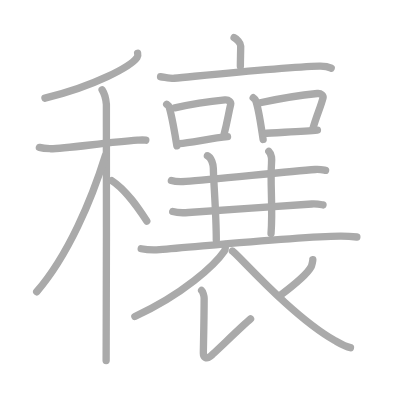
t = 0.00 s
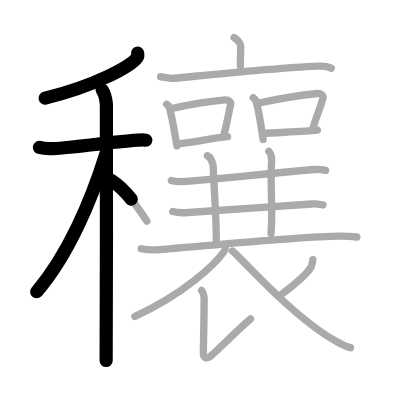
t = 4.50 s
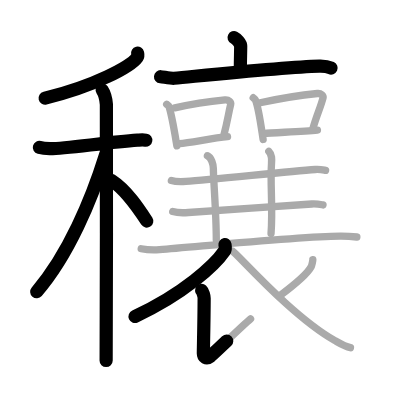
t = 8.75 s
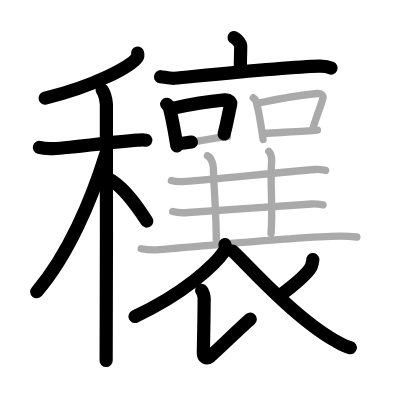
t = 13.25 s
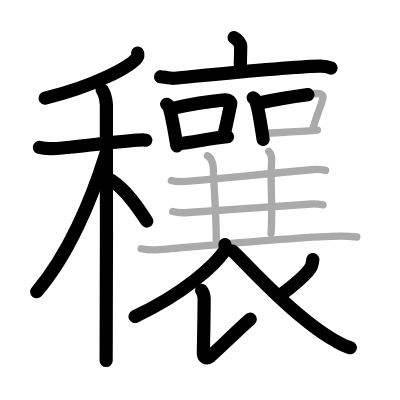
t = 15.50 s
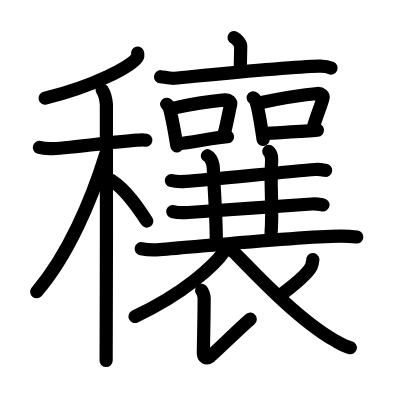
t = 22.00 s

The animated SVG that drew these frames (rendered in a browser with its animation timeline set to each time). Animation: 22 SMIL elements (animate=22); one cycle of 22.00 s.

<?xml version="1.0" standalone="no"?>
<!DOCTYPE svg PUBLIC "-//W3C//DTD SVG 1.1//EN"   "http://www.w3.org/Graphics/SVG/1.1/DTD/svg11.dtd">
<svg width="400px" height="400px"  version="1.1" xmlns="http://www.w3.org/2000/svg">
  <defs>
    <marker id="Triangle" viewBox="0 0 10 10" refX="0" refY="5" markerUnits="strokeWidth" markerWidth="3" style="stroke-opacity:0%;fill:#aaaaaa;" markerHeight="2" orient="auto">
      <path d="M 0 0 L 10 5 L 0 10 z" />
    </marker>
    
    <marker id="Arrow" viewBox="0 0 10 10" refX="5" refY="5" markerUnits="strokeWidth" markerWidth="1.8" style="stroke-opacity:0%;fill:#770000;" markerHeight="2" orient="auto">
      <path d="M 0 4 L 6 4 L 4 1 L 10 5 L 4 9 L 6 6 L 0 6 z" />
        <circle cx="5" cy="5" r="5" />
      </marker>
    
    <marker id="TriangleRed" viewBox="0 0 10 10" refX="0" refY="5" markerUnits="strokeWidth" markerWidth="3" style="stroke-opacity:0%;fill:#CC0000;" markerHeight="2" orient="auto">
      <path d="M 0 0 L 10 5 L 0 10 z" />
    </marker>
    
    <marker id="ArrowRed" viewBox="0 0 10 10" refX="5" refY="5" markerUnits="strokeWidth" markerWidth="1.8" style="stroke-opacity:0%;fill:#CC0000;" markerHeight="2" orient="auto">
      <path d="M 0 4 L 6 4 L 4 1 L 10 5 L 4 9 L 6 6 L 0 6 z" />
        <circle cx="5" cy="5" r="5" />
      </marker>
    
  </defs>
  
  <path style="fill:#ffffff; fill-opacity:100%; fill-rule:evenodd; stroke-width:0;" d="M 0 0 L 400px 0 L 400px 400px L 0 400px L 0 0" />

  <g transform="scale(3.6697247706422 3.6697247706422)">
<path style="fill:none; fill-opacity:0%; fill-rule:evenodd; stroke:#aaaaaa; stroke-opacity:100%; stroke-width: 1.5pt; stroke-linejoin:round; stroke-linecap:round;" d="M37.5 14.5c0.07 0.29 0.15 0.74-0.14 1.16c-1.72 2.44-11.59 7.81-25.11 11.09"></path>
<path style="fill:none; fill-opacity:0%; fill-rule:evenodd; stroke:#aaaaaa; stroke-opacity:100%; stroke-width: 1.5pt; stroke-linejoin:round; stroke-linecap:round;" d="M10.73 40.17c0.45 0.12 1.66 0.31 2.86 0.35c3.31 0.12 15.58-1.74 23.88-2.32c1.2-0.08 1.5-0.12 2.26 0"></path>
<path style="fill:none; fill-opacity:0%; fill-rule:evenodd; stroke:#aaaaaa; stroke-opacity:100%; stroke-width: 1.5pt; stroke-linejoin:round; stroke-linecap:round;" d="M27.83 24.5c0.67 1 1.08 3.04 1.16 3.92c0.07 0.88 0 64.34-0.07 69.83"></path>
<path style="fill:none; fill-opacity:0%; fill-rule:evenodd; stroke:#aaaaaa; stroke-opacity:100%; stroke-width: 1.5pt; stroke-linejoin:round; stroke-linecap:round;" d="M28.75 42.25C24.95 54.46 18.6 69.52 10 79.5"></path>
<path style="fill:none; fill-opacity:0%; fill-rule:evenodd; stroke:#aaaaaa; stroke-opacity:100%; stroke-width: 1.5pt; stroke-linejoin:round; stroke-linecap:round;" d="M30.5 49.25c3.98 2.57 7.35 7.7 9.5 11"></path>
<path style="fill:none; fill-opacity:0%; fill-rule:evenodd; stroke:#aaaaaa; stroke-opacity:100%; stroke-width: 1.5pt; stroke-linejoin:round; stroke-linecap:round;" d="M63.79 10.25c0.68 0.33 1.8 1.5 1.8 2.27c0 1.27-0.09 4.1-0.09 5.5"></path>
<path style="fill:none; fill-opacity:0%; fill-rule:evenodd; stroke:#aaaaaa; stroke-opacity:100%; stroke-width: 1.5pt; stroke-linejoin:round; stroke-linecap:round;" d="M43.75 20.91c0.87 0.08 2.84 0.5 3.68 0.42c9.38-0.89 30.36-3.08 39.6-3.31c1.43-0.04 2.16 0.04 3.22 0.54"></path>
<path style="fill:none; fill-opacity:0%; fill-rule:evenodd; stroke:#aaaaaa; stroke-opacity:100%; stroke-width: 1.5pt; stroke-linejoin:round; stroke-linecap:round;" d="M61.3 66.64c0.07 0.44 0.27 1.17-0.14 1.77c-2.63 3.84-11.21 11.77-24.41 17.84"></path>
<path style="fill:none; fill-opacity:0%; fill-rule:evenodd; stroke:#aaaaaa; stroke-opacity:100%; stroke-width: 1.5pt; stroke-linejoin:round; stroke-linecap:round;" d="M54.94 79.15c0.33 0.29 0.7 1.58 0.69 2.08c-0.02 6.4-0.22 13.93-0.22 15.02c0 1.08 0.82 1.7 1.86 0.89s8.78-8.39 11.01-10.23"></path>
<path style="fill:none; fill-opacity:0%; fill-rule:evenodd; stroke:#aaaaaa; stroke-opacity:100%; stroke-width: 1.5pt; stroke-linejoin:round; stroke-linecap:round;" d="M85.25 70.75c0.03 0.24-0.3 1.62-0.46 1.93c-1.02 1.94-3.61 4.22-8.79 8.07"></path>
<path style="fill:none; fill-opacity:0%; fill-rule:evenodd; stroke:#aaaaaa; stroke-opacity:100%; stroke-width: 1.5pt; stroke-linejoin:round; stroke-linecap:round;" d="M63.33 68.41C64.75 69.22 79.24 86 91.28 92.82c1.62 0.92 2.74 1.61 4.22 1.93"></path>
<path style="fill:none; fill-opacity:0%; fill-rule:evenodd; stroke:#aaaaaa; stroke-opacity:100%; stroke-width: 1.5pt; stroke-linejoin:round; stroke-linecap:round;" d="M45.42 28.41c0.26 0.2 0.55 0.36 0.63 0.63c0.85 2.67 1.54 7.09 2.15 10.71"></path>
<path style="fill:none; fill-opacity:0%; fill-rule:evenodd; stroke:#aaaaaa; stroke-opacity:100%; stroke-width: 1.5pt; stroke-linejoin:round; stroke-linecap:round;" d="M47.64 29.4c5.08-1.14 10.76-1.88 13.67-2.17c1.06-0.11 1.7 0.62 1.55 1.24c-0.63 2.56-0.87 4.57-1.8 8.11"></path>
<path style="fill:none; fill-opacity:0%; fill-rule:evenodd; stroke:#aaaaaa; stroke-opacity:100%; stroke-width: 1.5pt; stroke-linejoin:round; stroke-linecap:round;" d="M48.9 39.12c3-0.23 8.99-1.51 13.1-1.87"></path>
<path style="fill:none; fill-opacity:0%; fill-rule:evenodd; stroke:#aaaaaa; stroke-opacity:100%; stroke-width: 1.5pt; stroke-linejoin:round; stroke-linecap:round;" d="M69 26.64c0.25 0.21 0.51 0.39 0.62 0.66c0.87 2.11 1.49 6.92 2.08 10.7"></path>
<path style="fill:none; fill-opacity:0%; fill-rule:evenodd; stroke:#aaaaaa; stroke-opacity:100%; stroke-width: 1.5pt; stroke-linejoin:round; stroke-linecap:round;" d="M70.56 28.07c5.11-1.1 12.98-2.31 15.91-2.59c1.07-0.1 1.71 0.6 1.56 1.19c-0.63 2.46-1.79 4.88-2.73 8.29"></path>
<path style="fill:none; fill-opacity:0%; fill-rule:evenodd; stroke:#aaaaaa; stroke-opacity:100%; stroke-width: 1.5pt; stroke-linejoin:round; stroke-linecap:round;" d="M71.82 36.4c2.95-0.24 10.63-0.57 14.68-0.93"></path>
<path style="fill:none; fill-opacity:0%; fill-rule:evenodd; stroke:#aaaaaa; stroke-opacity:100%; stroke-width: 1.5pt; stroke-linejoin:round; stroke-linecap:round;" d="M46.7 49.19c0.8 0.24 3.13 0.29 3.94 0.24c7.34-0.46 27.38-2.71 35.27-3.25c1.33-0.09 2.14 0.12 2.82 0.24"></path>
<path style="fill:none; fill-opacity:0%; fill-rule:evenodd; stroke:#aaaaaa; stroke-opacity:100%; stroke-width: 1.5pt; stroke-linejoin:round; stroke-linecap:round;" d="M56.52 42.44c1.11 0.46 1.62 2.5 1.62 3.46c0 3.1 0.8 12.1 0.8 19.51"></path>
<path style="fill:none; fill-opacity:0%; fill-rule:evenodd; stroke:#aaaaaa; stroke-opacity:100%; stroke-width: 1.5pt; stroke-linejoin:round; stroke-linecap:round;" d="M73.25 41.25c0.9 0.91 0.83 2 0.73 3.42c-0.39 5.58 0.42 11.83-0.12 18.96"></path>
<path style="fill:none; fill-opacity:0%; fill-rule:evenodd; stroke:#aaaaaa; stroke-opacity:100%; stroke-width: 1.5pt; stroke-linejoin:round; stroke-linecap:round;" d="M47.07 57.66c0.87 0.25 3.4 0.31 4.27 0.25c7.97-0.49 25.04-1.75 33.62-2.32c1.45-0.09 2.33 0.12 3.06 0.25"></path>
<path style="fill:none; fill-opacity:0%; fill-rule:evenodd; stroke:#aaaaaa; stroke-opacity:100%; stroke-width: 1.5pt; stroke-linejoin:round; stroke-linecap:round;" d="M38.48 67.78c1.3 0.26 3.68 0.36 4.98 0.26c11.9-0.95 37.3-3.58 49.23-3.71c2.16-0.02 3.47 0.12 4.55 0.25"></path>

<path style="fill:none; fill-opacity:0%; fill-rule:evenodd; stroke:#000000; stroke-opacity:100%; stroke-width: 2.7pt; stroke-linejoin:round; stroke-linecap:round;" d="M37.5 14.5c0.07 0.29 0.15 0.74-0.14 1.16c-1.72 2.44-11.59 7.81-25.11 11.09" pathLength="100" stroke-dashoffset="100" stroke-dasharray="100 105"><animate id="dashAnim1" attributeName="stroke-dashoffset" from="100" to="0" dur="1s" calcMode="linear" fill="freeze"/></path>
<path style="fill:none; fill-opacity:0%; fill-rule:evenodd; stroke:#000000; stroke-opacity:100%; stroke-width: 2.7pt; stroke-linejoin:round; stroke-linecap:round;" d="M10.73 40.17c0.45 0.12 1.66 0.31 2.86 0.35c3.31 0.12 15.58-1.74 23.88-2.32c1.2-0.08 1.5-0.12 2.26 0" pathLength="100" stroke-dashoffset="100" stroke-dasharray="100 105"><animate id="dashAnim2" attributeName="stroke-dashoffset" from="100" to="0" dur="1s" calcMode="linear" begin="dashAnim1.end" fill="freeze"/></path>
<path style="fill:none; fill-opacity:0%; fill-rule:evenodd; stroke:#000000; stroke-opacity:100%; stroke-width: 2.7pt; stroke-linejoin:round; stroke-linecap:round;" d="M27.83 24.5c0.67 1 1.08 3.04 1.16 3.92c0.07 0.88 0 64.34-0.07 69.83" pathLength="100" stroke-dashoffset="100" stroke-dasharray="100 105"><animate id="dashAnim3" attributeName="stroke-dashoffset" from="100" to="0" dur="1s" calcMode="linear" begin="dashAnim2.end" fill="freeze"/></path>
<path style="fill:none; fill-opacity:0%; fill-rule:evenodd; stroke:#000000; stroke-opacity:100%; stroke-width: 2.7pt; stroke-linejoin:round; stroke-linecap:round;" d="M28.75 42.25C24.95 54.46 18.6 69.52 10 79.5" pathLength="100" stroke-dashoffset="100" stroke-dasharray="100 105"><animate id="dashAnim4" attributeName="stroke-dashoffset" from="100" to="0" dur="1s" calcMode="linear" begin="dashAnim3.end" fill="freeze"/></path>
<path style="fill:none; fill-opacity:0%; fill-rule:evenodd; stroke:#000000; stroke-opacity:100%; stroke-width: 2.7pt; stroke-linejoin:round; stroke-linecap:round;" d="M30.5 49.25c3.98 2.57 7.35 7.7 9.5 11" pathLength="100" stroke-dashoffset="100" stroke-dasharray="100 105"><animate id="dashAnim5" attributeName="stroke-dashoffset" from="100" to="0" dur="1s" calcMode="linear" begin="dashAnim4.end" fill="freeze"/></path>
<path style="fill:none; fill-opacity:0%; fill-rule:evenodd; stroke:#000000; stroke-opacity:100%; stroke-width: 2.7pt; stroke-linejoin:round; stroke-linecap:round;" d="M63.79 10.25c0.68 0.33 1.8 1.5 1.8 2.27c0 1.27-0.09 4.1-0.09 5.5" pathLength="100" stroke-dashoffset="100" stroke-dasharray="100 105"><animate id="dashAnim6" attributeName="stroke-dashoffset" from="100" to="0" dur="1s" calcMode="linear" begin="dashAnim5.end" fill="freeze"/></path>
<path style="fill:none; fill-opacity:0%; fill-rule:evenodd; stroke:#000000; stroke-opacity:100%; stroke-width: 2.7pt; stroke-linejoin:round; stroke-linecap:round;" d="M43.75 20.91c0.87 0.08 2.84 0.5 3.68 0.42c9.38-0.89 30.36-3.08 39.6-3.31c1.43-0.04 2.16 0.04 3.22 0.54" pathLength="100" stroke-dashoffset="100" stroke-dasharray="100 105"><animate id="dashAnim7" attributeName="stroke-dashoffset" from="100" to="0" dur="1s" calcMode="linear" begin="dashAnim6.end" fill="freeze"/></path>
<path style="fill:none; fill-opacity:0%; fill-rule:evenodd; stroke:#000000; stroke-opacity:100%; stroke-width: 2.7pt; stroke-linejoin:round; stroke-linecap:round;" d="M61.3 66.64c0.07 0.44 0.27 1.17-0.14 1.77c-2.63 3.84-11.21 11.77-24.41 17.84" pathLength="100" stroke-dashoffset="100" stroke-dasharray="100 105"><animate id="dashAnim8" attributeName="stroke-dashoffset" from="100" to="0" dur="1s" calcMode="linear" begin="dashAnim7.end" fill="freeze"/></path>
<path style="fill:none; fill-opacity:0%; fill-rule:evenodd; stroke:#000000; stroke-opacity:100%; stroke-width: 2.7pt; stroke-linejoin:round; stroke-linecap:round;" d="M54.94 79.15c0.33 0.29 0.7 1.58 0.69 2.08c-0.02 6.4-0.22 13.93-0.22 15.02c0 1.08 0.82 1.7 1.86 0.89s8.78-8.39 11.01-10.23" pathLength="100" stroke-dashoffset="100" stroke-dasharray="100 105"><animate id="dashAnim9" attributeName="stroke-dashoffset" from="100" to="0" dur="1s" calcMode="linear" begin="dashAnim8.end" fill="freeze"/></path>
<path style="fill:none; fill-opacity:0%; fill-rule:evenodd; stroke:#000000; stroke-opacity:100%; stroke-width: 2.7pt; stroke-linejoin:round; stroke-linecap:round;" d="M85.25 70.75c0.03 0.24-0.3 1.62-0.46 1.93c-1.02 1.94-3.61 4.22-8.79 8.07" pathLength="100" stroke-dashoffset="100" stroke-dasharray="100 105"><animate id="dashAnim10" attributeName="stroke-dashoffset" from="100" to="0" dur="1s" calcMode="linear" begin="dashAnim9.end" fill="freeze"/></path>
<path style="fill:none; fill-opacity:0%; fill-rule:evenodd; stroke:#000000; stroke-opacity:100%; stroke-width: 2.7pt; stroke-linejoin:round; stroke-linecap:round;" d="M63.33 68.41C64.75 69.22 79.24 86 91.28 92.82c1.62 0.92 2.74 1.61 4.22 1.93" pathLength="100" stroke-dashoffset="100" stroke-dasharray="100 105"><animate id="dashAnim11" attributeName="stroke-dashoffset" from="100" to="0" dur="1s" calcMode="linear" begin="dashAnim10.end" fill="freeze"/></path>
<path style="fill:none; fill-opacity:0%; fill-rule:evenodd; stroke:#000000; stroke-opacity:100%; stroke-width: 2.7pt; stroke-linejoin:round; stroke-linecap:round;" d="M45.42 28.41c0.26 0.2 0.55 0.36 0.63 0.63c0.85 2.67 1.54 7.09 2.15 10.71" pathLength="100" stroke-dashoffset="100" stroke-dasharray="100 105"><animate id="dashAnim12" attributeName="stroke-dashoffset" from="100" to="0" dur="1s" calcMode="linear" begin="dashAnim11.end" fill="freeze"/></path>
<path style="fill:none; fill-opacity:0%; fill-rule:evenodd; stroke:#000000; stroke-opacity:100%; stroke-width: 2.7pt; stroke-linejoin:round; stroke-linecap:round;" d="M47.64 29.4c5.08-1.14 10.76-1.88 13.67-2.17c1.06-0.11 1.7 0.62 1.55 1.24c-0.63 2.56-0.87 4.57-1.8 8.11" pathLength="100" stroke-dashoffset="100" stroke-dasharray="100 105"><animate id="dashAnim13" attributeName="stroke-dashoffset" from="100" to="0" dur="1s" calcMode="linear" begin="dashAnim12.end" fill="freeze"/></path>
<path style="fill:none; fill-opacity:0%; fill-rule:evenodd; stroke:#000000; stroke-opacity:100%; stroke-width: 2.7pt; stroke-linejoin:round; stroke-linecap:round;" d="M48.9 39.12c3-0.23 8.99-1.51 13.1-1.87" pathLength="100" stroke-dashoffset="100" stroke-dasharray="100 105"><animate id="dashAnim14" attributeName="stroke-dashoffset" from="100" to="0" dur="1s" calcMode="linear" begin="dashAnim13.end" fill="freeze"/></path>
<path style="fill:none; fill-opacity:0%; fill-rule:evenodd; stroke:#000000; stroke-opacity:100%; stroke-width: 2.7pt; stroke-linejoin:round; stroke-linecap:round;" d="M69 26.64c0.25 0.21 0.51 0.39 0.62 0.66c0.87 2.11 1.49 6.92 2.08 10.7" pathLength="100" stroke-dashoffset="100" stroke-dasharray="100 105"><animate id="dashAnim15" attributeName="stroke-dashoffset" from="100" to="0" dur="1s" calcMode="linear" begin="dashAnim14.end" fill="freeze"/></path>
<path style="fill:none; fill-opacity:0%; fill-rule:evenodd; stroke:#000000; stroke-opacity:100%; stroke-width: 2.7pt; stroke-linejoin:round; stroke-linecap:round;" d="M70.56 28.07c5.11-1.1 12.98-2.31 15.91-2.59c1.07-0.1 1.71 0.6 1.56 1.19c-0.63 2.46-1.79 4.88-2.73 8.29" pathLength="100" stroke-dashoffset="100" stroke-dasharray="100 105"><animate id="dashAnim16" attributeName="stroke-dashoffset" from="100" to="0" dur="1s" calcMode="linear" begin="dashAnim15.end" fill="freeze"/></path>
<path style="fill:none; fill-opacity:0%; fill-rule:evenodd; stroke:#000000; stroke-opacity:100%; stroke-width: 2.7pt; stroke-linejoin:round; stroke-linecap:round;" d="M71.82 36.4c2.95-0.24 10.63-0.57 14.68-0.93" pathLength="100" stroke-dashoffset="100" stroke-dasharray="100 105"><animate id="dashAnim17" attributeName="stroke-dashoffset" from="100" to="0" dur="1s" calcMode="linear" begin="dashAnim16.end" fill="freeze"/></path>
<path style="fill:none; fill-opacity:0%; fill-rule:evenodd; stroke:#000000; stroke-opacity:100%; stroke-width: 2.7pt; stroke-linejoin:round; stroke-linecap:round;" d="M46.7 49.19c0.8 0.24 3.13 0.29 3.94 0.24c7.34-0.46 27.38-2.71 35.27-3.25c1.33-0.09 2.14 0.12 2.82 0.24" pathLength="100" stroke-dashoffset="100" stroke-dasharray="100 105"><animate id="dashAnim18" attributeName="stroke-dashoffset" from="100" to="0" dur="1s" calcMode="linear" begin="dashAnim17.end" fill="freeze"/></path>
<path style="fill:none; fill-opacity:0%; fill-rule:evenodd; stroke:#000000; stroke-opacity:100%; stroke-width: 2.7pt; stroke-linejoin:round; stroke-linecap:round;" d="M56.52 42.44c1.11 0.46 1.62 2.5 1.62 3.46c0 3.1 0.8 12.1 0.8 19.51" pathLength="100" stroke-dashoffset="100" stroke-dasharray="100 105"><animate id="dashAnim19" attributeName="stroke-dashoffset" from="100" to="0" dur="1s" calcMode="linear" begin="dashAnim18.end" fill="freeze"/></path>
<path style="fill:none; fill-opacity:0%; fill-rule:evenodd; stroke:#000000; stroke-opacity:100%; stroke-width: 2.7pt; stroke-linejoin:round; stroke-linecap:round;" d="M73.25 41.25c0.9 0.91 0.83 2 0.73 3.42c-0.39 5.58 0.42 11.83-0.12 18.96" pathLength="100" stroke-dashoffset="100" stroke-dasharray="100 105"><animate id="dashAnim20" attributeName="stroke-dashoffset" from="100" to="0" dur="1s" calcMode="linear" begin="dashAnim19.end" fill="freeze"/></path>
<path style="fill:none; fill-opacity:0%; fill-rule:evenodd; stroke:#000000; stroke-opacity:100%; stroke-width: 2.7pt; stroke-linejoin:round; stroke-linecap:round;" d="M47.07 57.66c0.87 0.25 3.4 0.31 4.27 0.25c7.97-0.49 25.04-1.75 33.62-2.32c1.45-0.09 2.33 0.12 3.06 0.25" pathLength="100" stroke-dashoffset="100" stroke-dasharray="100 105"><animate id="dashAnim21" attributeName="stroke-dashoffset" from="100" to="0" dur="1s" calcMode="linear" begin="dashAnim20.end" fill="freeze"/></path>
<path style="fill:none; fill-opacity:0%; fill-rule:evenodd; stroke:#000000; stroke-opacity:100%; stroke-width: 2.7pt; stroke-linejoin:round; stroke-linecap:round;" d="M38.48 67.78c1.3 0.26 3.68 0.36 4.98 0.26c11.9-0.95 37.3-3.58 49.23-3.71c2.16-0.02 3.47 0.12 4.55 0.25" pathLength="100" stroke-dashoffset="100" stroke-dasharray="100 105"><animate id="dashAnim22" attributeName="stroke-dashoffset" from="100" to="0" dur="1s" calcMode="linear" begin="dashAnim21.end" fill="freeze"/></path>

</g>

</svg>  
          
